pico-8 play session: mixed d-pad (fixed 12-tick cycle)

[t = 4 s] mixed d-pad (1.2s cycle ×~3): → ← ↑ ↓ + 🅾/❎ taps, ~4s
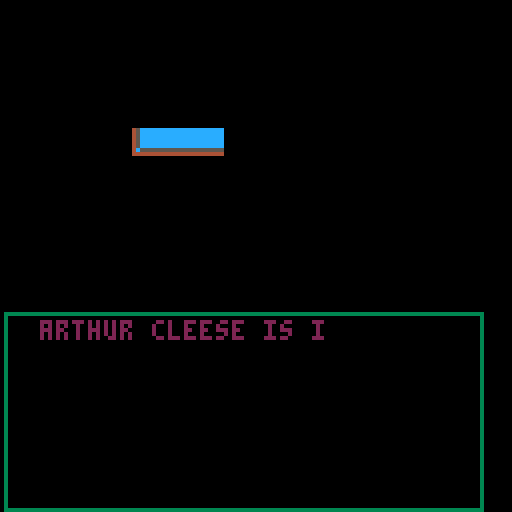
[t = 6 s] mixed d-pad (1.2s cycle ×~5): → ← ↑ ↓ + 🅾/❎ taps, ~6s
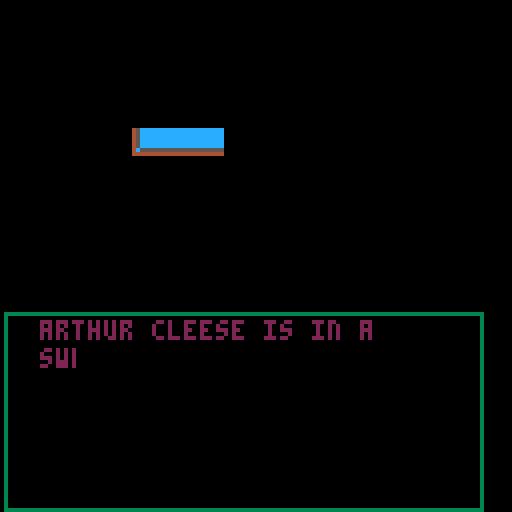
[t = 8 s] mixed d-pad (1.2s cycle ×~6): → ← ↑ ↓ + 🅾/❎ taps, ~8s
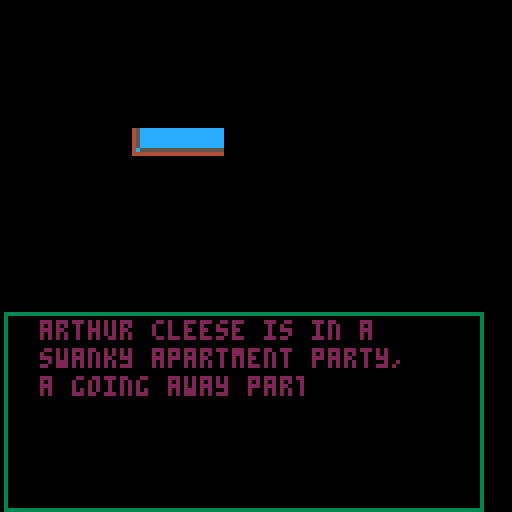

pico-8 cartridge
version 42
__lua__
--game loop and game obj

game={
	init=function(self)
		game.update=title_update
		game.draw=title_draw
	end,
	update=function(self) end,
	draw=function(self) end	
}

function _init()
	game:init()
end

function _update()
	game:update()
end

function _draw()
	if game.draw==nil then
		print("nil value")
	else
		game:draw()
	end	
end

--game scene

function play_init()
	x=32
	y=32
	game.update=play_update
	game.draw=play_draw
	make_player()
	make_pike()
end

function play_update()
	p:input()
	obj_update()
end

function play_draw()
	cls()
	map(10,3,0,0,20,20)
	camera(p.x-64,p.y-64)
	obj_draw()
end
--title screen

title_t = 0
title_c = 7

prompt_t = 0
prompt_idx = 1
tile_size = 8
fade_cols = {7, 5, 0, 5}

function title_init()
	game.update=title_update
	game.draw=title_draw
	print("title initialized")
end

--game_init=title_init

function title_update()
	if btnp(❎) then
		cr_init()
	end	
end

function title_draw()
	cls()
	map(1,0,32,32,8,8)
	print("welcome to the jungle",
	24,100,7)
	if title_t<10 then
		title_c=7
	elseif title_t<20 then
		title_c=5
	elseif title_t<30 then
		title_c=0
	elseif title_t<40 then
		title_c=5
	elseif title_t<50 then
		title_t=0
	end
	print("press ❎ to start",
	32,110,title_c)
	title_t+=1
end
--credits

open_credits = {
    "arthur cleese is in a", 
	"swanky apartment party,", 
	"a going away party...",
    "▒",
}
open_credits_cont = {
	"cleese is what they call",
	"him: friends and coworkers,",
	"even his girlfriend doris.",
	"▒",
	"cleese wanders around the ",
	"party saying goodbye, cleese",
	"is leaving the job he hates,",
	"▒"
   }

function draw_op_bg()
	spr(10, 32, 32)
	spr(11, 40, 32)
	spr(11, 48, 32)
end
   
current_line = 1
clip_width = 0
base_y = 34
line_height = 7
reveal_speed = 3
paused = false
visible_lines = 0
cr_idx = 1

function cr_init()
	game.update = cr_update
	game.draw = cr_draw
end

function cr_update()
	if open_credits[current_line] == '▒' then
		paused = true
		if btnp(❎) then
			paused = false
			if current_line == #open_credits then
				play_init()
			else
				current_line += 1
				clip_width = 0
				visible_lines += 1
			end
		end
	end

	if not paused then
		if clip_width >= 120 then
			clip_width = 0
			if open_credits[current_line] != "▒" then
				visible_lines += 1 
			end
			current_line += 1
		else
			clip_width += reveal_speed
		end
	end
end	

function cr_draw()
	cls()
	rect(1,78,120,127,3)
	draw_op_bg()

	--Draw previously completed lines
	local y_offset = 0
	local lines_drawn = 0

	if visible_lines > 6 then
		cr_idx = current_line - 6 - 1
	end

	for i=cr_idx, current_line-1 do
		if open_credits[i] != "▒" then
			print(open_credits[i], 10, 80 + y_offset, 2)
			y_offset += line_height
			lines_drawn += 1
			if lines_drawn  >= 6 then
		    	break
			end
		end
	end

	if lines_drawn < 6 and open_credits[current_line] != "▒" then
		clip(1, 80 + y_offset, clip_width, line_height)
		print(open_credits[current_line], 10, 80 + y_offset, 2)
		clip()
	end

	if paused then
		x_prompt(20, 121, fade_cols)
	end
end
--object management
--a list of all the objects in the game (starts empty)
objs = {}

friction = .85

--collision detection
function det_colls(subject,objects)
	for obj in all(objects) do
		if subject.x+subject.w*tile_size > obj.x 
		and subject.x+subject.w*tile_size < obj.x+obj.w*tile_size
	 and	subject.y+subject.h*tile_size > obj.y 
	 and subject.y+subject.h*tile_size < obj.y+obj.h*tile_size then
			subject.col=obj
			if subject.dx > 0 then
				return "right"
			elseif subject.dx < 0 then
			 return "left"
			elseif subject.dy > 0 then
			 return "down"
			elseif subject.dy < 0 then
				return "up" 
			end
		else	
			subject.col=nil	
		end
	end
end

function obj_draw()             --the game's draw function, only called 30 times/second when there's no lag
 for o in all(objs) do o:draw() end --o:draw() is the same as o.draw(o). this is useful here!
end

function obj_update()           --the game's update function, always called 30 times/second
 local i,j=1,1               --to properly support objects being deleted, can't use del() or deli()
 while(objs[i]) do           --if we used a for loop, adding new objects in object updates would break
  if objs[i]:update() then
   if(i!=j) objs[j]=objs[i] objs[i]=nil --shift objects if necessary
   j+=1
  else objs[i]=nil end       --remove objects that have died or timed out
  i+=1                       --go to the next object (including just added objects)
 end
end
--utils

function swap_tile(x,y)
	tile=mget(x,y)
	mset(x,y,tile+1)
end

function unswap_tile(x,y)
	tile=mget(x,y)
	mset(x,y,tile-1)
end

function x_interact_draw(obj, cols)
	rect(obj.x - 8, obj.y - 2, obj.x + 8, obj.y - 10)
	if prompt_idx > #cols then
		prompt_idx = 1
	end
	print("❎", obj.x - 3, obj.y - 8, cols[prompt_idx])
	prompt_t += 1
	if prompt_t > 10 then
		prompt_t = 0
		prompt_idx += 1
	end
end

function x_interact(obj)
	if btnp(❎) then
		obj.interacted = true
	end
end

function x_prompt(x, y, cols)
	if prompt_idx > #cols then
		prompt_idx = 1
	end
	print("press ❎ to continue", x, y, cols[prompt_idx])
	prompt_t += 1
	if prompt_t > 10 then
		prompt_t = 0
		prompt_idx += 1
	end
end

--input handling
keys = {}

function is_held(k)
	return band(keys[k], 1) == 1
end

function is_pressed(k)
	return band(keys[k], 2) == 2
end

function is_released(k)
	return band(keys[k], 4) == 4	
end

function upd_key(k)
	if keys[k] == nil then 
		keys[k] = 0
	end

	if keys[k] == 0 then
		if btn(k) then
			keys[k] = 3
		end
	elseif keys[k] == 1 then
		if btn(k) == false then
			keys[k] = 4
		end
	elseif keys[k] == 3 then
		if btn(k) then
			keys[k] = 1
		else 
			keys[k] = 4
		end
	elseif keys[k] == 4 then
		if btn(k) then
			keys[k] = 3
		else
			keys[k] = 0
		end
	end
end

function upd_keys()
	for i=0, 5 do
		upd_key(i)
	end
end

--animation
function animate(x)
	--print("animating")
	if x.state~=x.play then
		x.state=x.play
		x.a_idx=1
		x.t=0
		print(x.state)
	elseif #x.anims[x.state] > 1
	then
		x.t += 1
		if x.t % 
		(x.anims[x.state].fr) == 0 
		then
			x.a_idx = (x.a_idx 
			% #x.anims[x.state]) + 1
			if x.a_idx == 1 and
			x.anims[x.state].next then
				x.play = x.anims[x.state].next
				x.state = x.play
			end	
		end
	end
	x.spr = 
	x.anims[x.state][x.a_idx]
end

--player

function make_player()
	p = {
		x = 32,
		y = 32,
		dx = 0,
		dy = 0,
		ax = 0,
		ay = 0,
		dir = {x = 0, y = 0},
		play = "idle",
		a_idx = 0,
		t = 1,
		inventory = {},
		shootable = false,
		flip = false,
		spr = 1,
		shotgun = false,
		alive = true,
		prompt = false,
		s_offset = 0,
		anims = {
			idle = {fr=15, 128, 130},
			walkx = {fr=10, 132, 134}
		},
		input = function(self)
			if btn(⬅️) then
				self.dx = -1
				self.dir.x = -1
			end
			if btn(➡️) then
				self.dx = 1
				self.dir.x = 1
			end
			if btn(⬆️) then
				self.dy = -1
				self.dir.y = -1
			end
			if btn(⬇️) then
				self.dy = 1
				self.dir.y = 1
			end

			--set last main facing direction for bullet direction logic
			if btnp(⬆️) or btnp(⬇️) and (not btnp(➡️) and not btnp(⬅️)) then
				self.dir.x = 0
			elseif btnp(➡️) or btnp(⬅️) and (not btnp(⬇️) and not btnp(⬆️)) then
				self.dir.y = 0
			end

			--interactable objs
			for obj in all(objs) do
				if abs(obj.x - p.x) < 8 and abs(obj.y - p.y) < 8 and obj.interactable then
					x_interact(obj)
					obj.prompt = true
				else
					obj.prompt = false
				end
			end

			--shotgun 
			if self.shotgun then
				if btnp(🅾️) then
					shoot(self, shotgun)
				end
			end
		end,
		update = function(self)
			--multiply friction
			self.dx *= friction
			self.dy *= friction

			self.x += self.dx
			self.y += self.dy

			--manage state
			if abs(self.dx) > 0.4 then
				if self.dx < 0 then
					self.flip = true
				elseif self.dx > 0 then
					self.flip = false
				end
				self.play = "walkx"
			else
				self.play = "idle"
			end
			animate(self)
			return self.alive
		end,
		draw = function(self)
			spr(self.spr + self.s_offset, self.x,
			self.y, 2, 2, self.flip)
		end
	}
	add(objs, p)	 
end
function make_pike()
	pike = {
		x = 40,
		y = 40,
		dx = 0,
		dy = 0,
		spr = 192,
		dir = {x = 0, y = 0},
		play = "idle",
		a_idx = 0,
		alive = true,
		flip = false,
		anims = {
			idle = {fr=15, 192, 194},
			walkx = {fr=10, 196, 198}
		},
		update = function(self)
			self.x += self.dx
			self.y += self.dy

			distance = sqrt((p.x - self.x) ^ 2 + (p.y - self.y) ^ 2)
			if abs(p.x - self.x) > 20 then
				self.dx = p.x - self.x
				self.dx /= distance
			elseif abs(p.y - self.y) > 20 then
				self.dy = p.y - self.y
				self.dy /= distance
			else
				self.dx = rnd(1) - 0.5
				self.dy = rnd(1) - 0.5
			end

			animate(self)
			return self.alive
		end,
		draw = function(self)
			spr(self.spr, self.x, self.y, 2, 2, self.flip)
		end,
	}
	add(objs, pike)
end
--bullets
bs = {}

  function bullet_draw(o)
    if o.time % o.fr == 0 then
      o.a_idx = (o.a_idx % #o.cols) + 1
    end  	          --a basic function for drawing objects,
     circfill(o.x, o.y, o.r, o.cols[o.a_idx])            --as long as those objects have spr, x, and y values inside
  end
  function bulletupdate(b)
   det_colls(b, objs)     --a function for moving bullets a little bit at a time
   b.x += b.dx * b.speed                --x moves by the change in x every frame (dx)
   b.y += b.dy * b.speed             --y moves by the change in y every frame (dy)
   b.r += 0.05               
   b.time -= 1
   if (b.time <= 0) b.alive = false                 --if bullets have existed for too long, erase them
   return b.alive           --returns true if still alive, false if it needs to be removed
  end
  function explosion(b)
    for i=0,15 do
      make_particle(b.x, b.y)
    end
  end
  --collision
function det_colls(b,objs)
  for obj in all(objs) do
    if obj.shootable then
      if obj.x < b.x + b.r and b.x + b.r < obj.x + obj.w and
      obj.y < b.y + b.r and b.y + b.r < obj.y + obj.h then
        obj.health -= b.power
        obj.hit = true
        b.alive = false
        sfx(1)
        explosion(b)
      else
        obj.hit=false
      end
    end
  end
end
  function newbullet(x,y,w,h,dx,dy)--bullets have position x,y, width, height, and move dx,dy each frame
   local b = {                 --only use the b table inside this function, it's "local" to it
    x=x,y=y,dx=dx,dy=dy,       --the x=x means let b.x = the value stored in newbullet()'s x variable
    w=w,h=h,                   --b.w and b.h are also set to the function's w and h args
    time=15,
    alive=true,
    power=1,
    r=2,
    fr=3,
    speed=5,
    shootable=false,
    a_idx=1,
    cols = {7,5,0},                   --this is how long a bullet will last before disappearing
    update=bulletupdate,       --you can put functions in tables just like any other value
    spr=0,draw= bullet_draw         --bullets don't have special drawing code, so re-use a basic object draw
   }
   add(objs,b)
   add(bs,b)                 --now we can manage all bullets in a list
   return b                    --and if some are special, we can adjust them a bit outside of this function
  end

--shotgun
shotgun = {
	x = 64,
	y = 32,
	off = 0,
	dy = 1,
	w = 2,
	h = 1,
	user = nil,
	equipped = false,
	bullets = 5,
	shot_num = 3,
	knock_back = 0.5,
	charge = 0,
	charging = false,
	charge_max = 30,
	ready = true,
	cooldown = 10,
	spr = 73,
	t = 0,
	alive = true,
	interactable = true,
	interacted = false,
	prompt = false,
	update = function(self)
		if self.equipped == false then
			if self.t > 10 then
				self.y += self.dy
				self.dy *= -1
				self.t = 0
			else
				self.t += 1
			end
			if self.interacted then
				add(p.inventory, self)
				p.shotgun = true
				self.equipped = true
				self.spr = 75
				p.s_offset = 32
				del(objs, shotgun)
				self.spr = 0
				self.w = 1
				--self.x = p.x 
				--self.y = p.y
				add(objs, shotgun)
				self.interactable = false
			end
		elseif self.equipped then
			local x_off = 0
			local y_off = 0
			if p.flip then
				x_off = 0
			else
				x_off = 12
			end
			self.x = p.x + x_off	
			self.y = p.y

			if self.ready == false then
				self.cooldown -= 1
			end
			if self.cooldown <= 0 then
				self.ready = true
				self.cooldown = 10
			end
		end
		return self.alive
	end,
	draw = function(self)
		spr(self.spr, self.x, self.y, self.w, self.h)
		if self.prompt then
			x_interact_draw(self, fade_cols)
		end
	end,
}
add(objs,shotgun)

function shoot(shooter, gun) 
	local dx = shooter.dir.x
	local dy = shooter.dir.y
local num = gun.shot_num + .1 * gun.charge
	for i=0,num do
		newbullet(gun.x, gun.y + 8, 2, 2, dx + (rnd(0.5) - 0.25), dy + (rnd(0.5) - 0.25))
	end
end
--map setup

function setup_map()
    for i=0, 127 do
        for j=0, 31 do
            sprite=mget(i,j)
            if sprite==200 then
                mset(i,j,13)
                make_enemy(i*8,j*8)
            end
        end
    end
end
--enemies
enms={} 

function make_enemy(x,y)
    local e = {
        x = x,
		y = y,
		dx = 0,
		dy = 0,
		ax = 0,
		ay = 0,
        w = 8,
        h = 8,
        health = 5,
        shootable = true,
		dir = {x = 0, y = 0},
		play = "idle",
		a_idx = 0,
		t = 1,
		inventory = {},
		flip = false,
		spr = 200,
        mood = "idle",
        move_wait = 30,
        move_time = 15,
        moving = false,
		alive = true,
		prompt = false,
		s_offset = 0,
		anims = {
			idle = {fr=15, 200, 201},
			walkx = {fr=10, 202, 203}
		},
        update = function(self)
            self.x+=self.dx
            self.y+=self.dy

            --manage mood
            if self.mood=="idle" then
                if self.move_wait <= 0 then
                    self.dx = rnd(2)-1
                    self.dy = rnd(2)-1
                    self.move_wait = 30
                    self.moving = true
                end
                if self.move_time <= 0 then
                    self.dx = 0
                    self.dy = 0
                    self.move_time = 15
                    self.moving = false
                end
                if self.moving == false then
                    self.move_wait -= 1
                end
                if self.moving then
                    self.move_time -= 1
                end
            end

            --check health
            if self.health <= 0 then
                self.alive = false
            end

            --manage anims
			if abs(self.dx) > 0.4 then
				if self.dx < 0 then
					self.flip = true
				elseif self.dx > 0 then
					self.flip = false
				end
				self.play = "walkx"
			else
				self.play = "idle"
			end
			animate(self)
			return self.alive
		end,
		draw = function(self)
			spr(self.spr + self.s_offset, self.x,
			self.y, 1, 1, self.flip)
		end
    }
    add(objs,e)
    --add(enms,e)
end
--particles

ps={}

function make_particle(x,y)
    local p = {
        x = x,
        y = y,
        dx = rnd(5) - 2.5,
        dy = rnd(5) - 2.5,
        r = 2,
        life = 10,
        shootable = false,
        fr = 2,
        col = 1,
        cols = {8,9,10,7},
        alive = true,
        update = function(self)
            self.life -= 1
            --check if particle is dead
            if self.life <= 0 then
                self.alive = false
            end

            --change color
            if self.life % self.fr == 0 then
                self.col += 1
            end

            self.x += self.dx
            self.y += self.dy
            self.r -= .1

            return self.alive
        end,
        draw = function(self)
            circfill(self.x, self.y, self.r, self.cols[self.col])
        end, 
    }
    add(objs, p)
end
__gfx__
00000000000000000000000000000000000000000000000000000000000099990000000000000000045cccccccccccccccccccccbbbbbb3b0000000000000000
0000000000000000000099900000000000000000000000000000000000099cc99900000000000000045cccccccccccccccccccccbbbbb3b30000000000000000
000000000000000009990900000000000000099900000000099900000099ccccc900000099900000045cccccccccccccccccccccbbbbbbbb0000000000000000
000000000000000099cc990000000000099999c90000099999c9000099ccccc99900009090900000045cccccccccccccccccccccbb3bbbbb0000000000000000
0000000000000099ccc999009990000099ccccc9000099ccccc900099cccc9990000099000900000045cccccccccccccccccccccb3b3bbbb0000000000000000
000000000000099ccc99000090900009ccccc9999009ccccc99990099ccccc9000009cc09990000004c5555555555555ccccccccbbbbbb3b0000000000000000
00000000000009cccc90000099990009ccc999009009ccc999009000999cccc900009cc0900000000444444444444444ccccccccbbbbb3b30000000000000000
00000000000009ccc900000009c90009ccc999000009ccc999000000009999c990009cc0900000000000000000000000ccccccccbbbbbbbb0000000000000000
00000000000009cc9900000009c90009ccc999990009ccc999990009999009cc99009cc099900000045ccccccccccccc00000000000000000000000000000000
00000000000009cc9900000099c900009cccccc900009cccccc90009cc9999ccc90099c000900000045ccccccccccccc00000000000000000000000000000000
00000000000009ccc99000009cc900009ccc999900009ccc999900099cccccccc90009c099900000045ccccccccccccc00000000000000000000000000000000
000000000000099cccc990009cc900009ccc999990009ccc999999009ccccc9cc900099099900000045ccccccccccccc00000000000000000000000000000000
0000000000000099cccc99009cc900009ccccccc90009ccccccc990099cccc9c9900099000000000045ccccccccccccc00000000000000000000000000000000
000000000000000999ccc9009cc9000009cc9999900009cc9999900009cc999c900009c09990000004c555555555555500000000000000000000000000000000
0000000000000000099999009cc99990099900000000099900000000099990999000099000000000044444444444444400000000000000000000000000000000
0000000000000000000990009ccccc90099000000000099000000000000000990000099000000000000000000000000000000000000000000000000000000000
0000000000000000000000009c999990000000000000000000000000000000990000000000000000000000000000000000000000000000000000000000000000
00000000000000000000000099900999000000000000000090000000000000000000000000000000000000000000000000000000000000000000000000000000
000000000000000000000000000009c9000090990000099990009999999900000000000000000000000000000000000000000000000000000000000000000000
000000000000000000000000000009c9900099c9999009cc900009cccccc99000000000000000000000000000000000000000000000000000000000000000000
00000000000000000000000000009ccc900009cccc99999c900009ccccccc9900000000000000000000000000000000000000000000000000000000000000000
0000000000000000000000000099cccc9900009ccccc999cc900099cc999cc990000000000000000000000000000000000000000000000000000000000000000
0000000000000000000000000099cc9cc900009cccccccccc900009cc909ccc90000000000000000000000000000000000000000000000000000000000000000
0000000000000000000000000999ccccc9000099ccccccccc900009ccc9cc9c90000000000000000000000000000000000000000000000000000000000000000
000000000000000000000000009cccccc9000009ccccccccc990009cccccc9990000000000000000000000000000000000000000000000000000000000000000
000000000000000000000000099ccc9cc9000009ccc99cccc9000099cccccc900000000000000000000000000000000000000000000000000000000000000000
00000000000000000000000099ccc99cc9000009cc9999ccc9000009cccc99900000000000000000000000000000000000000000000000000000000000000000
0000000000000000000000009ccc999cc9900009cc90099c99000009c99990000000000000000000000000000000000000000000000000000000000000000000
0000000000000000000000009ccc909ccc900009cc90000990000009990000000000000000000000000000000000000000000000000000000000000000000000
0000000000000000000000009cc90099cc990009cc99000090000009000999999900000000000000000000000000000000000000000000000000000000000000
000000000000000000000000999900099999000999990000000000099999ccccc900000000000000000000000000000000000000000000000000000000000000
000000000000000000000000900000000000000990000000000000099cccccccc900000000000000000000000000000000000000000000000000000000000000
0000000000000000000000000000000000000009000000099000009cccc999999000000000000000000000000000000000000000000000000000000000000000
0000000000000000000000000999999999999990099000999900009ccc9900000000000000000000000000000000000000000000000000000000000000000000
00000000000000000000000099cccccccccccc900099009cc990009cc99900000000000000005555555555000000888888888800000000000000000000000000
000000000000000000000000009999cccccc99990099999ccc90009cc9c999000000000000555500000000000088880000000000000000000000000000000000
00000000000000000000000000990999ccc99000009ccccccc90009cc9c990000000000000555000000000000088800000000000000000000000000000000000
00000000000000000000000000000009cc990000009cccccccc9009ccc9900000000000000550000000000000088000000000000000000000000000000000000
00000000000000000000000000000009cc900000009ccc999cc9009cc99990000000000000000000000000000000000000000000000000000000000000000000
00000000000000000000000000000009cc900000009cc9909cc9009ccccc99900000000000000000000000000000000000000000000000000000000000000000
00000000000000000000000000000009cc990000009c99009cc9009ccccccc9900000000000000000000000000000000bbbbbbbbbbbbbbbbbbbbbbbb00000000
00000000000000000000000000000009ccc90000009c90009c99009999cccc9000000000000000000000000000000000bbbbbbbbbbbbbbbbbbbbbbbb00000000
00000000000000000000000000000009c9990000009c90009c9000990099999000000000000000000000000000000000bbbbbbbbbbbbbbbbbbbbbbbb00000000
000000000000000000000000000000099900000000999000999000000000000000000000000000000000000000000000bbbbbbbbbbbbbbbbbbbbbbbb00000000
000000000000000000000000000000000000000000090000000000000000000000000000000000000000000000000000bbbbbbbbbbb444bb6566bbbb00000000
000000000000000000000000099000000000000000000000000000000000000000009000000000000000000000000000bbbbbbbbbb44944bb65bbbbb00000000
00000000000000000000000099c999900000000000000000000000000000099990009990000000000000000000000000bbbbbbbbb4499944b56bbbbb00000000
0000000000000999990000009cccccc9900000090000000000900000000099cc990999c0000000000000000000000000bbbbbbbb44999994465bbbbb00000000
00000000000009cccc99900009ccc9cc99000009900000000099000000009cccc99009c0000000000000000000000000bbbbbbb449999999446bbbbb00000000
00000000000009cccccc990009cc999cc9900009900000000999990000099ccccc9009c0000000000000000000000000bbbbbb4499999999944bbbbb00000000
000000000000099cccccc90009cc999cc990009cc900000009cc990000099cc9cc900990000000000000000000000000bbbbb449999999999944bbbb00000000
000000000000009cccccc99009cc99cc9900009cc900000009c9900000009c99cc900090000000000000000000000000bbbb44999999999999944bbb00000000
000000000000009ccccccc9009ccccc99900009c9c9000009cc9000000009c99cc900090000000000000000000000000bbb44444444444444444bbbb00000000
000000000000009cc99ccc9009cccc99c99009cccc9900009cc9000000009cc9cc900090000000000000000000000000bbbbb44999999999944bbbbb00000000
000000000000009cc999cc9009ccc9cccc9009ccccc900009cc9999990009ccccc990090000000000000000000000000bbbbb44999999cc9944bbbbb00000000
000000000000009cc909cc90009cc99ccc9009cc9cc900099c999ccc99009ccccc900090000000000000000000000000bbbbb44999999cc9944bbbbb00000000
000000000000009cc909cc90009cc909cc9009cc99c99009cc99ccccc90099ccc9900090000000000000000000000000bbbbb44999999cc9944bbbbb00000000
000000000000009c9999cc90009cc9099c9099cc99909009cccccc9cc90009c999000090000000000000000000000000bbbbb44994449999944bbbbb00000000
000000000000009ccccccc90009cc9009c909ccc909099099ccccc99c90009c900000090000000000000000000000000bbbbb44994449999944bbbbb00000000
000000000000009cccccc990009cc90099900999900999009cccc9999900099900000090000000000000000000000000bbbbb44994469999944bbbbb00000000
000000000000009cccc99900009cc900000000000000000099ccc9000000099000000090000000000000000000000000bbbbb44994449999944bbbbb00000000
000000000000009999990000009999900000000000000000099c99000000000000000090000000000000000000000000bbbbb44994449999944bbbbb00000000
000000000000009900000000000009900000000000000000009990000000000000000000000000000000000000000000bbbbb44444444444444bbbbb00000000
000000000000000000000000990000000000000000000000000000000000000000000000000000000000000000000000bbbbbbbbbbbbbbbbbbbbbbbb00000000
00000080008000000000000000000000000000000000000000000088880000000000000000000000000000000000000000000000000000000000000000000000
00000888888000000000080000000000000000888800000000000889998000000000000000000000000000000000000000000000000000000000000000000000
00000999999000000000088888800000000008899980000000000899999000000000000000000000000000000000000000000000000000000000000000000000
00009779977900000000099999900000000008999990000000000999779000000000000000000000000000000000000000000000000000000000000000000000
00009279927900000000977997790000000009997790000000009999719000000000000000000000000000000000000000000000000000000000000000000000
00008888888800000000927992790000000099997190000000009888888000000000000000000000000000000000000000000000000000000000000000000000
00008888888800000000888888880000000098888880000000000888888800000000000000000000000000000000000000000000000000000000000000000000
00098889988890000000888888880000000008888888000000000888889900000000000000000000000000000000000000000000000000000000000000000000
00999888888aa9000009888998889000000008888899000000000888880000000000000000000000000000000000000000000000000000000000000000000000
00999122221aa90000999888888aa900000008888800000000000111111000000000000000000000000000000000000000000000000000000000000000000000
004491222219440009449122221a4490000001111110000000000111441100000000000000000000000000000000000000000000000000000000000000000000
00440122221044000044012222104400000001144111000000000011441100000000000000000000000000000000000000000000000000000000000000000000
00009a11119900000000912222190000000000144111000000000011111100000000000000000000000000000000000000000000000000000000000000000000
0009aa900999900000099a1111999000000000111111000000000009aa0000000000000000000000000000000000000000000000000000000000000000000000
00449900009944000044990000994400000004400440000000000004440000000000000000000000000000000000000000000000000000000000000000000000
00444000000444000044400000044400000004440444000000000004444000000000000000000000000000000000000000000000000000000000000000000000
00000080008000000000000000000000000000000000000000000088880000000000000000000000000000000000000000000000000000000000000000000000
00000888888000000000080000000000000000888800000000000889998000000000000000000000000000000000000000000000000000000000000000000000
00000999999000000000088888800000000008899980000000000899999000000000000000000000000000000000000000000000000000000000000000000000
00009779977900000000099999900000000008999990000000000999779000000000000000000000000000000000000000000000000000000000000000000000
00009279927900000000977997790000000009997790000000009999719000000000000000000000000000000000000000000000000000000000000000000000
00008888888800000000927992790000000099997190000000009888888000000000000000000000000000000000000000000000000000000000000000000000
00008888888800000000888888880000000098888880000000000888888800000000000000000000000000000000000000000000000000000000000000000000
00098889988890000000888888880000000008888888000000000888889900000000000000000000000000000000000000000000000000000000000000000000
00999888888aa9000009888998889000000008888899000000000888880000000000000000000000000000000000000000000000000000000000000000000000
00999122221aa90000999888888aa900000008888800000000000111111000000000000000000000000000000000000000000000000000000000000000000000
554455555555440000999122221aaa90000001111110000000000155445555500000000000000000000000000000000000000000000000000000000000000000
55445122221044005544555555554400000005544555555000005555441100000000000000000000000000000000000000000000000000000000000000000000
55559a11119900005544912222194400000555544111000000005551111100000000000000000000000000000000000000000000000000000000000000000000
0009aa900999900055509a1111999000000555111111000000005509aa0000000000000000000000000000000000000000000000000000000000000000000000
00449900009944000044990000994400000554400440000000000004440000000000000000000000000000000000000000000000000000000000000000000000
00444000000444000044400000044400000004440444000000000004444000000000000000000000000000000000000000000000000000000000000000000000
00000000000000000000000000000000000000000000000000000000000000000220022000000000002202200022022000000000000000000000000000000000
00000000000000000000000000000000000000000000000000000000000000000033330002200220003333000033330000000000000000000000000000000000
00000000000500000000000000000000000000000005000000000000000500000031310000333300003313000033130000000000000000000000000000000000
00000000000555000000000000050000000000000005550000000000000555000233332000313100002333000023332000000000000000000000000000000000
00000000005565550000000000055500000000000055655500000000005565550232232002333320002322000023220000000000000000000000000000000000
00000000005555550000000000556555000000000055555500000000005555550233332002322320002333000233330000000000000000000000000000000000
00000000055550550000000000555555000000000555505500000000055550550023320002333320000233000002330000000000000000000000000000000000
00555555555550000000000005555055005555555555500000555555555550000020020000233200000202000000200000000000000000000000000000000000
05555555555550000055555555555000055555555555500005555555555550000000000000000000000000000000000000000000000000000000000000000000
05555555555555000555555555555000055555555555000005555555555500000000000000000000000000000000000000000000000000000000000000000000
05555505555555000555555555555000055555005555000005555500555500000000000000000000000000000000000000000000000000000000000000000000
05505500555555000555550555555500005550000555000000505000055550000000000000000000000000000000000000000000000000000000000000000000
05505500055005000550550055555500005550000055000000505500005050000000000000000000000000000000000000000000000000000000000000000000
05505000050005000550550005500500000550000055500005500500055050000000000000000000000000000000000000000000000000000000000000000000
05005000050005000550500005500500000555000550550005000500050050000000000000000000000000000000000000000000000000000000000000000000
05000000050000000500500005000500005505000500000005000500050050000000000000000000000000000000000000000000000000000000000000000000
__map__
000102030405060708000d0d0d0d0d0d0d0d0d0d0d0d0d0d0d0d0d0d0d0d0d0d0d0d0d0d0d0d0d0d0d0d0d0d0d0d0d0d0d00000000000000000000000000000000000000000000000000000000000000000000000000000000000000000000000000000000000000000000000000000000000000000000000000000000000000
001112131415161718000d0d0d0d0d0d0d0d0d0d0d0d0d0d0d0d0d0d0d0d0d0d0d0d0d0d0d0d0d0d0d0d0d0d0d0d0d0d0d00000000000000000000000000000000000000000000000000000000000000000000000000000000000000000000000000000000000000000000000000000000000000000000000000000000000000
002122232425262728000d0d0d0d0d0d0d0d0d0d0d0d0d0d0d0d0d0d0d0d0d0d0d0d0d0d0d0d0d0d0d0d0d0d0d0d0d0d0d00000000000000000000000000000000000000000000000000000000000000000000000000000000000000000000000000000000000000000000000000000000000000000000000000000000000000
003132333435363738000d0d0d0d0d0d0d0d0d0d0d0d0d0d0d0d0d0d0d0d0d0d0d0d0d0d0d0d0d0d0d0d0d0d0d0d0d0d0d00000000000000000000000000000000000000000000000000000000000000000000000000000000000000000000000000000000000000000000000000000000000000000000000000000000000000
004142434445464748000d0d5c5d5e0d0d0d0d0d0d0d0d0d0d0d0d0d0d0d0d0d0d0d0d0d0d0d0d0d0d0d0d0d0d0d0d0d0d00000000000000000000000000000000000000000000000000000000000000000000000000000000000000000000000000000000000000000000000000000000000000000000000000000000000000
005152535455565758000d0d6c6d6e0d0d0d0d0d0d0d0d0d0d0d0d0d0d0d0d0d0d0d0d0d0d0d0d0d0d0d0d0d0d0d0d0d0d00000000000000000000000000000000000000000000000000000000000000000000000000000000000000000000000000000000000000000000000000000000000000000000000000000000000000
006162636465666768000d0d7c7d7e0d0d0d0d0d0d0d0d0d0d0d0d0d0d0d0d0d0d0d0d0d0d0d0d0d0d0dc80d0d0d0d0d0d00000000000000000000000000000000000000000000000000000000000000000000000000000000000000000000000000000000000000000000000000000000000000000000000000000000000000
007172737475767778000d0d0d0d0d0d0d0d0d0d0d0d0d0d0d0d0d0d0d0d0d0d0d0d0d0d0d0d0d0d0d0d0d0d0d0d0d0d0d00000000000000000000000000000000000000000000000000000000000000000000000000000000000000000000000000000000000000000000000000000000000000000000000000000000000000
000000000000000000000d0d0d0d0d0d0d0d0d0d0d0d0d0d0d0d0d0d0d0d0d0d0d0d0d0d0d0d0d0d0d0d0d0d0d0d0d0d0d00000000000000000000000000000000000000000000000000000000000000000000000000000000000000000000000000000000000000000000000000000000000000000000000000000000000000
0d0d0d0d0d0d0d0d0d0d0d0d0d0d0d0d0d0d0d0d0d0d0d0d0d0d0d0dc80d0d0d0d0d0d0d0d0d0d0d0d0d0d0d0d0d0d0d0d00000000000000000000000000000000000000000000000000000000000000000000000000000000000000000000000000000000000000000000000000000000000000000000000000000000000000
0d0d0d0d0d0d0d0d0d0d0d0d0d0d0d0d0d0d0d0d0d0d0d0d0d0d0d0d0d0d0d0d0d0d0d0d0d0d0d0d0d0d0d0d0d0d0d0d0d00000000000000000000000000000000000000000000000000000000000000000000000000000000000000000000000000000000000000000000000000000000000000000000000000000000000000
0d0d0d0d0d0d0d0d0d0d0d0d0d0d0d0d0d0d0d0d0d0d0d0d0d0d0d0d0d0d0d0d0d0d0d0d0d0d0d0d0d0d0d0d0d0d0d0d0d00000000000000000000000000000000000000000000000000000000000000000000000000000000000000000000000000000000000000000000000000000000000000000000000000000000000000
0d0d0d0d0d0d0d0d0d0d0d0d0d0d0d0d0d0d0d0d0d0d0d0d0d0d0d0d0d0d0d0d0d0d0d0d0d0d0d0d0d0d0d0d0d0d0d0d0d00000000000000000000000000000000000000000000000000000000000000000000000000000000000000000000000000000000000000000000000000000000000000000000000000000000000000
0d0d0d0d0d0d0d0d0d0d0d0d0d0d0d0d0d0d0d0d0d0d0d0d0d0d0d0d0d0d0d0d0dc80d0d0d0d0d0d0d0d0d0d0d0d0d0d0d00000000000000000000000000000000000000000000000000000000000000000000000000000000000000000000000000000000000000000000000000000000000000000000000000000000000000
000000000000000000000d0d0d0d0d0d0d0d0d0d0d0d0d0d0d0d0d0d0d0d0d0d0d0d0d0d0d0d0d0d0d0d0d0d0d0d0d0d0d00000000000000000000000000000000000000000000000000000000000000000000000000000000000000000000000000000000000000000000000000000000000000000000000000000000000000
000000000000000000000d0d0d0d0d0d0d0d0d0d0d0d0d0d0d0d0d0d0d0d0d0d0d0d0d0d0d0d0d0d0d0d0d0d0d0d0d0d0d00000000000000000000000000000000000000000000000000000000000000000000000000000000000000000000000000000000000000000000000000000000000000000000000000000000000000
000000000000000000000d0d0d0d0d0d0d0d0d0d0d0d0d0d0d0d0d0d0d0d0d0d0d0d0d0d0d0d0d0d0d0d0d0d0d0d0d0d0d00000000000000000000000000000000000000000000000000000000000000000000000000000000000000000000000000000000000000000000000000000000000000000000000000000000000000
000000000000000000000d0d0d0d0d0d0d0d0d0d0d0d0dc80d0d0d0d0d0d0d0d0d0d0d0d0d0d0d0d0d0d0d0d0d0d0d0d0d00000000000000000000000000000000000000000000000000000000000000000000000000000000000000000000000000000000000000000000000000000000000000000000000000000000000000
000000000000000000000d0d0d0d0d0d0d0d0d0d0d0d0d0d0d0d0d0d0d0d0d0d0d0d0d0d0d0d0d0d0dc80d0d0d0d0d0d0d00000000000000000000000000000000000000000000000000000000000000000000000000000000000000000000000000000000000000000000000000000000000000000000000000000000000000
0000000000000000000d0d0d0d0d0d0d0d0d0d0d0d0d0d0d0d0d0d0d0d0dc80d0d0d0d0d0d0d0d0d0d0d0d0d0d0d0d0d0d00000000000000000000000000000000000000000000000000000000000000000000000000000000000000000000000000000000000000000000000000000000000000000000000000000000000000
0000000000000000000000000d0d0d0d0d0d0d0d0d0d0d0d0d0d0d0d0d0d0d0d0d0d0d0d0d0d0d0d0d0d0d0d0d0d0d0d0d00000000000000000000000000000000000000000000000000000000000000000000000000000000000000000000000000000000000000000000000000000000000000000000000000000000000000
0000000000000000000000000d0d0d0d0d0d0d0d0d0d0d0d0d0d0d0d0d0d0d0d0d0d0d0d0d0d0d0d0d0d0d0d0d0d0d0d0d00000000000000000000000000000000000000000000000000000000000000000000000000000000000000000000000000000000000000000000000000000000000000000000000000000000000000
0000000000000000000000000d0d0d0d0d0d0d0d0d0d0d0d0d0d0d0d0d0d0d0d0d0d0d0d0d0d0d0d0d0d0d0d0d0d0d0d0d00000000000000000000000000000000000000000000000000000000000000000000000000000000000000000000000000000000000000000000000000000000000000000000000000000000000000
0000000000000000000000000d0d0d0d0d0d0d0d0d0d0d0d0d0d0d0d0d0d0d0d0d0d0d0d0d0d0d0d0d0d0d0d0d0d0d0d0d00000000000000000000000000000000000000000000000000000000000000000000000000000000000000000000000000000000000000000000000000000000000000000000000000000000000000
0000000000000000000000000d0d0d0d0d0d0d0d0d0d0d0d0d0d0d0d0d0d0d0d0d0d0d0d0d0d0d0d0d0d0d0d0d0d0d0d0d00000000000000000000000000000000000000000000000000000000000000000000000000000000000000000000000000000000000000000000000000000000000000000000000000000000000000
0000000000000000000000000d0d0d0d0d0d0d0d0d0d0d0d0d0d0d0d0d0d0d0d0d0d0d0d0d0d0d0d0d0d0d0d0d0d0d0d0d00000000000000000000000000000000000000000000000000000000000000000000000000000000000000000000000000000000000000000000000000000000000000000000000000000000000000
000000000000000000000000000000000000000d0d0d0d0d0d0d0d0d0d0d0d0d0d0d0d0d0d0d0d0d0d0d0d0d0d0d0d0d0d00000000000000000000000000000000000000000000000000000000000000000000000000000000000000000000000000000000000000000000000000000000000000000000000000000000000000
